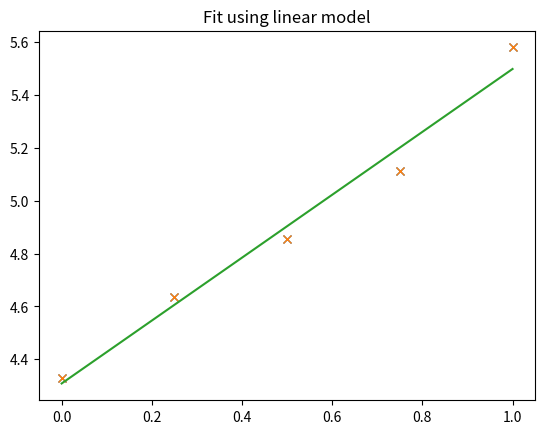

The script that saved this image:
import numpy as np
import matplotlib.pyplot as plt
from scipy.stats import norm

def generate_random_data(N=101,p=[1,1/3,1.5,3.5],draw=False):
    # Generate linear space of control points
    # N -  Number of data points
    # p -  Coefficients of polynomial
    x = np.linspace(0, 1, N)  # Points (independent variable)

    # Generate 'measurement values' with errors following a normal distribution
    # Initialize randomizer
    pd = norm(loc=0, scale=0.1)
    # Add scatter data to the polynomial
    y = np.polyval(p,x) + pd.rvs(size=N)

    # Plot the generated data
    if draw:
        plt.plot(x, y, 'x')
        plt.show()      
    return x,y

def fit_using_polyfit(x,y,n=2,draw=False):
    p = np.polyfit(x,y,n)
    if draw:
        plt.plot(x, y, 'x')
        plt.plot(x, np.polyval(p,x), '-')
        plt.title('Fit using polyfit')
        plt.show()     
    return p

def fit_using_lstsqr(x,y,n=2,draw=False):
    xmat = np.vander(x,n+1)
    sol = np.linalg.lstsq(xmat,y,rcond=None)
    A = sol[0]
    yhat = xmat@A
    if draw:
        plt.plot(x,y,'x')
        plt.plot(x,yhat,'-')
        plt.title('Fit using lstsq')
        plt.show()
    return A,yhat

def fit_linear_model(x,y,draw=False):
    assert x.shape == y.shape, 'x and y must have the same shape'
    n = x.shape[0]
    sx2 = np.sum(x**2)
    sx = np.sum(x)
    sxy = np.sum(x*y)
    sy = np.sum(y)

    A = np.array([[sx2,sx],[sx,n]])
    b = np.array([sxy,sy])
    a,b = np.linalg.solve(A,b)
    # Alternatively, we could use the following:
    # a = (n*sxy - sx*sy)/(n*sx2 - sx**2)
    # b = (sy - a*sx)/n
    print(f'Found linear model: f(x) = {a:1.4}x + {b:1.4}')
    
    if draw:
        plt.plot(x,y,'x')
        plt.plot(x,a*x+b,'-')
        plt.title('Fit using linear model')
        plt.show()
    return a,b

if __name__ == '__main__':
    # Generate random data (linear case)
    x,y = generate_random_data(5,[1.5,4.2],True)
    a,b = fit_linear_model(x,y,True)
    exit()
    x,y = generate_random_data()
    ahat = fit_using_polyfit(x,y,n=3,draw=True)
    print(f'Coefficients using polyfit: {ahat}')
    ahat,_ = fit_using_lstsqr(x,y,3,draw=True)
    print(f'Coefficients using lstsq: {ahat}')